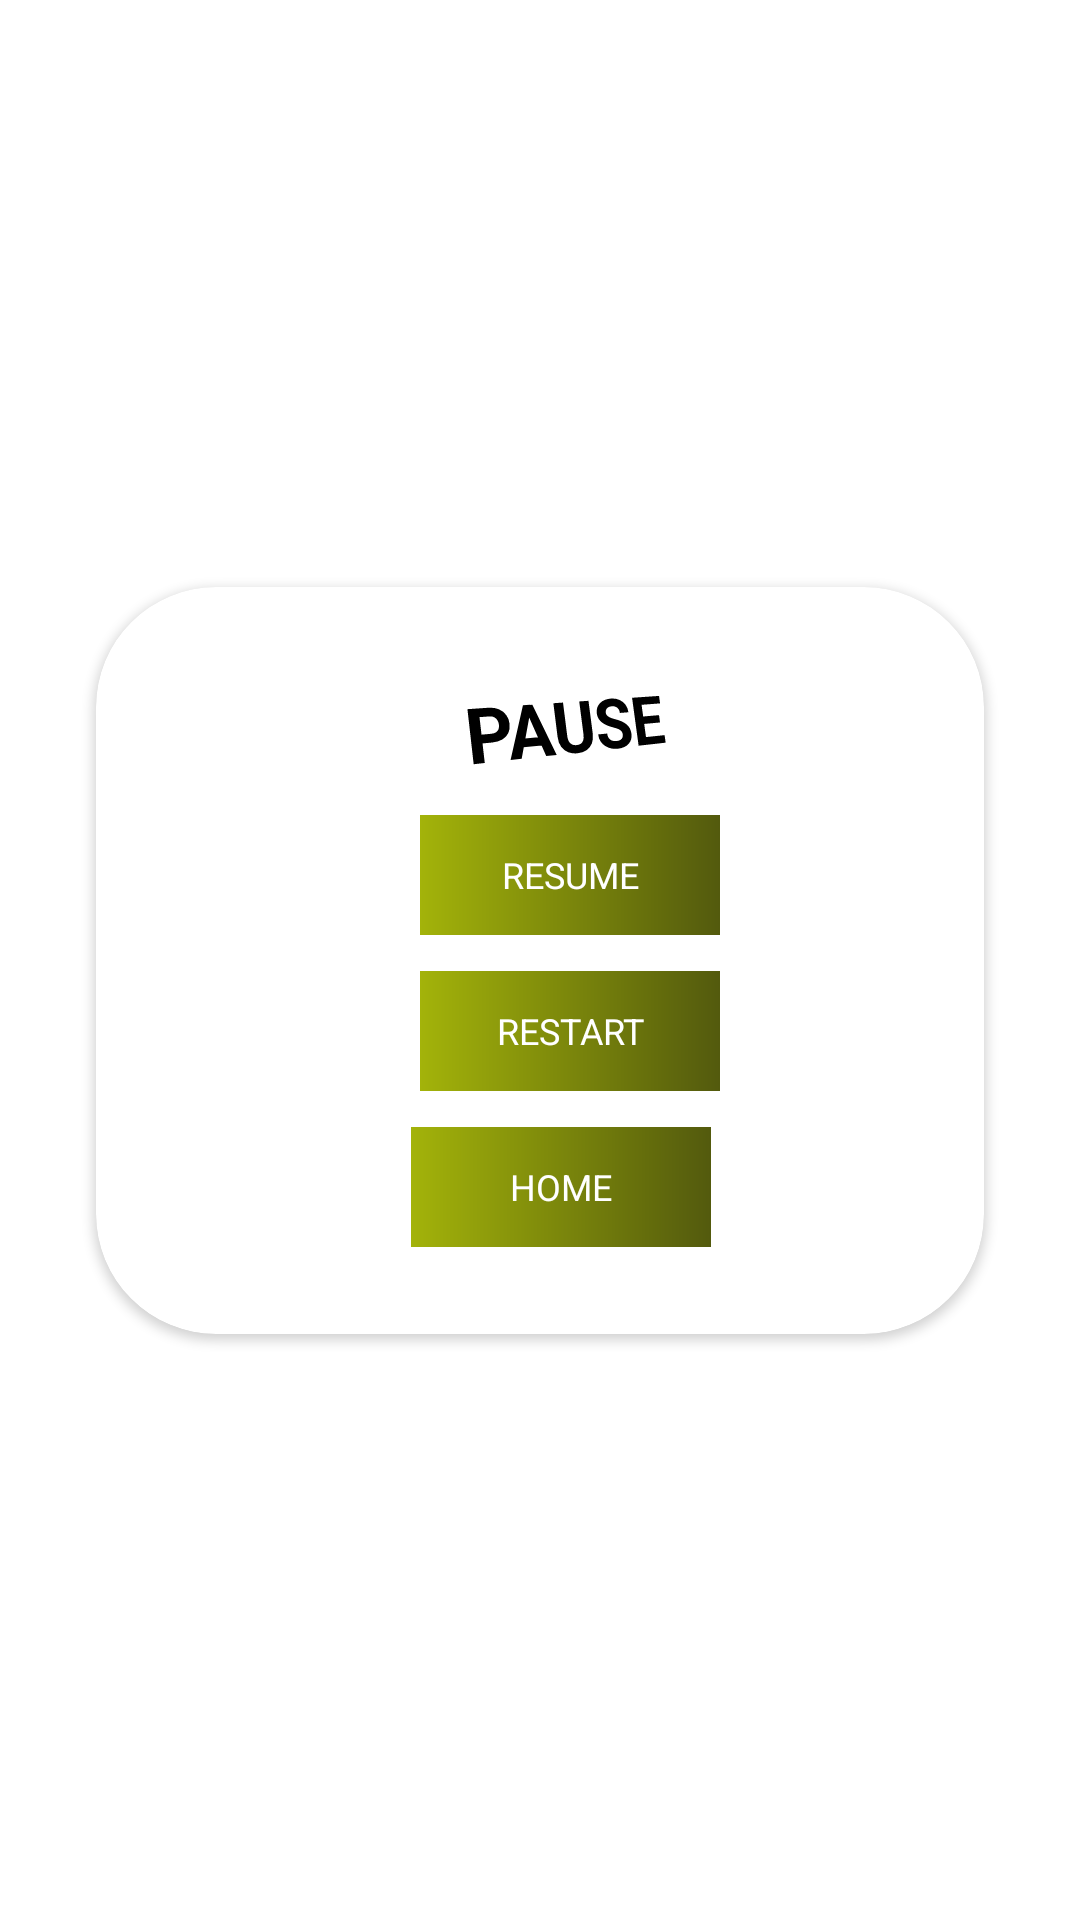

Here is an Android app screen rendered from its layout file. Give the layout XML and the strings, colors and styles it references.
<!-- AndroidManifest.xml: application theme Theme.FinfObject2 -->
<!-- res/layout/activity_pausebtn.xml -->
<?xml version="1.0" encoding="utf-8"?>
<androidx.constraintlayout.widget.ConstraintLayout xmlns:android="http://schemas.android.com/apk/res/android"
    xmlns:app="http://schemas.android.com/apk/res-auto"
    xmlns:tools="http://schemas.android.com/tools"
    android:layout_width="350dp"
    android:layout_height="wrap_content"
    android:layout_gravity="center"
    tools:context=".Pausebtn">
    <androidx.cardview.widget.CardView
        android:layout_width="296dp"
        android:layout_height="249dp"
        android:layout_marginStart="40dp"
        android:layout_marginTop="55dp"
        android:layout_marginEnd="40dp"
        android:layout_marginBottom="55dp"
        android:background="#C17474"
        app:cardCornerRadius="40dp"
        app:layout_constraintBottom_toBottomOf="parent"
        app:layout_constraintEnd_toEndOf="parent"
        app:layout_constraintStart_toStartOf="parent"
        app:layout_constraintTop_toTopOf="parent">

        <androidx.constraintlayout.widget.ConstraintLayout
            android:layout_width="341dp"
            android:layout_height="325dp">

            <ImageView
                android:id="@+id/closebtn2"
                android:layout_width="40dp"
                android:layout_height="25dp"
                android:layout_marginTop="4dp"
                app:layout_constraintEnd_toEndOf="parent"
                app:layout_constraintHorizontal_bias="0.784"
                app:layout_constraintStart_toStartOf="parent"
                app:layout_constraintTop_toTopOf="parent"
                app:srcCompat="@drawable/ic_close" />

            <TextView
                android:id="@+id/pause2"
                android:layout_width="92dp"
                android:layout_height="36dp"
                android:layout_marginTop="28dp"
                android:gravity="center"
                android:rotation="-8"
                android:rotationX="8"
                android:rotationY="25"
                android:text="PAUSE"
                android:textColor="#000"
                android:textSize="24sp"
                android:textStyle="bold"
                app:layout_constraintEnd_toEndOf="parent"
                app:layout_constraintHorizontal_bias="0.453"
                app:layout_constraintStart_toStartOf="parent"
                app:layout_constraintTop_toTopOf="parent" />

            <TextView
                android:id="@+id/resume2"
                android:layout_width="100dp"
                android:layout_height="40dp"
                android:layout_marginStart="100dp"
                android:layout_marginTop="12dp"
                android:layout_marginEnd="100dp"
                android:background="@drawable/button3"
                android:gravity="center"
                android:textAllCaps="true"
                android:textColor="#fff"
                android:textSize="12sp"
                android:text="Resume"
                app:layout_constraintEnd_toEndOf="parent"
                app:layout_constraintHorizontal_bias="0.196"
                app:layout_constraintStart_toStartOf="parent"
                app:layout_constraintTop_toBottomOf="@+id/pause2"
                app:strokeColor="#FFFFFF" />

            <TextView
                android:id="@+id/restart2"
                android:layout_width="100dp"
                android:layout_height="40dp"
                android:layout_marginStart="100dp"
                android:layout_marginTop="12dp"
                android:layout_marginEnd="100dp"
                android:background="@drawable/button3"
                android:gravity="center"
                android:text="RESTART"
                android:textAllCaps="true"
                android:textColor="#fff"
                android:textSize="12sp"
                app:layout_constraintEnd_toEndOf="parent"
                app:layout_constraintHorizontal_bias="0.196"
                app:layout_constraintStart_toStartOf="parent"
                app:layout_constraintTop_toBottomOf="@+id/resume2"
                app:strokeColor="#FFFFFF" />

            <TextView
                android:id="@+id/home3"
                android:layout_width="100dp"
                android:layout_height="40dp"
                android:layout_marginStart="105dp"
                android:layout_marginTop="12dp"
                android:layout_marginEnd="150dp"
                android:background="@drawable/button3"
                android:gravity="center"
                android:text="Home"
                android:textAllCaps="true"
                android:textColor="#fff"
                android:textSize="12sp"
                app:layout_constraintEnd_toEndOf="parent"
                app:layout_constraintHorizontal_bias="0.0"
                app:layout_constraintStart_toStartOf="parent"
                app:layout_constraintTop_toBottomOf="@+id/restart2"
                app:strokeColor="#FFFFFF" />

        </androidx.constraintlayout.widget.ConstraintLayout>


    </androidx.cardview.widget.CardView>

</androidx.constraintlayout.widget.ConstraintLayout>
<!-- resources referenced by this layout -->
<resources>
  <!-- drawable button3 (drawable) -->
  <?xml version="1.0" encoding="utf-8"?>
  <shape xmlns:android="http://schemas.android.com/apk/res/android">
      <gradient android:startColor="#A3B30A"
          android:endColor="#535A0D"
          android:angle="360"/>
  </shape>
  <style name="Theme.FinfObject2" parent="Theme.MaterialComponents.DayNight.NoActionBar">
          
          <item name="colorPrimary">@color/purple_500</item>
          <item name="colorPrimaryVariant">@color/purple_700</item>
          <item name="colorOnPrimary">@color/white</item>
          
          <item name="colorSecondary">@color/teal_200</item>
          <item name="colorSecondaryVariant">@color/teal_700</item>
          <item name="colorOnSecondary">@color/black</item>
          
          <item name="android:statusBarColor" tools:targetApi="l">?attr/colorPrimaryVariant</item>
          
      </style>
  <color name="purple_500">#FF6200EE</color>
  <color name="purple_700">#FF3700B3</color>
  <color name="white">#FFFFFFFF</color>
  <color name="teal_200">#FF03DAC5</color>
  <color name="teal_700">#FF018786</color>
  <color name="black">#FF000000</color>
</resources>
